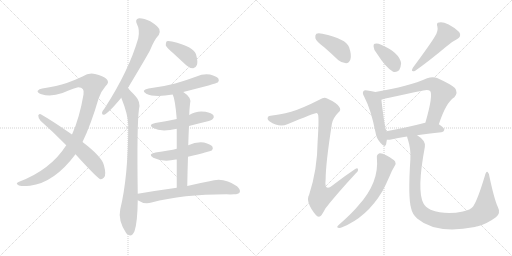
t = 0.00 s
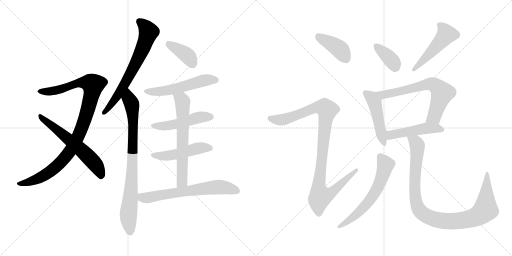
t = 2.87 s
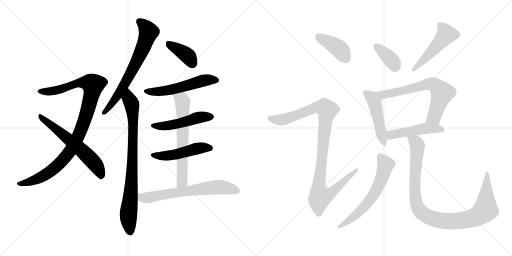
t = 5.75 s
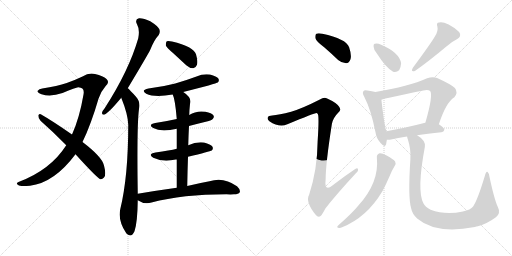
t = 8.62 s
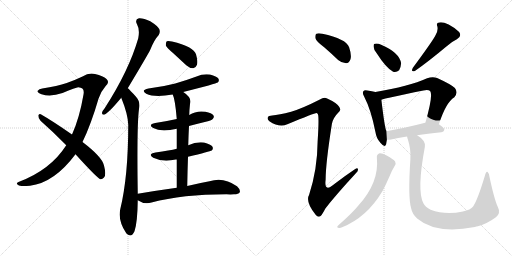
t = 11.50 s
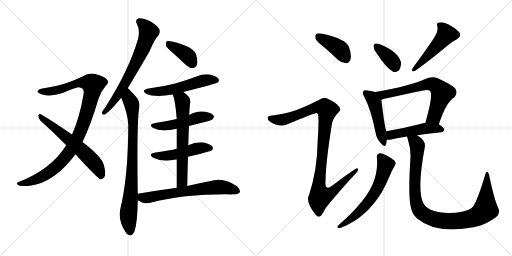
t = 14.37 s

The animated SVG that drew these frames (rendered in a browser with its animation timeline set to each time). Animation: 19 CSS @keyframes rules; one cycle of 14.37 s.

<svg version="1.1" viewBox="0 0 2048 1024" xmlns="http://www.w3.org/2000/svg">
  <g stroke="lightgray" stroke-dasharray="1,1" stroke-width="1" transform="scale(4, 4)">
    <line x1="0" y1="0" x2="256" y2="256"></line>
    <line x1="256" y1="0" x2="0" y2="256"></line>
    <line x1="128" y1="0" x2="128" y2="256"></line>
    <line x1="0" y1="128" x2="256" y2="128"></line>
    <line x1="256" y1="0" x2="512" y2="256"></line>
    <line x1="512" y1="0" x2="256" y2="256"></line>
    <line x1="384" y1="0" x2="384" y2="256"></line>
    <line x1="256" y1="128" x2="512" y2="128"></line>
  </g>
<g transform="scale(1, -1) translate(0, -850)">
   <style type="text/css">
    @keyframes keyframes0 {
      from {
       stroke: black;
       stroke-dashoffset: 1004;
       stroke-width: 128;
       }
       77% {
       animation-timing-function: step-end;
       stroke: black;
       stroke-dashoffset: 0;
       stroke-width: 128;
       }
       to {
       stroke: black;
       stroke-width: 1024;
       }
       }
       #make-me-a-hanzi-animation-0 {
         animation: keyframes0 1.067057s both;
         animation-delay: 0.000000s;
         animation-timing-function: linear;
       }
    @keyframes keyframes1 {
      from {
       stroke: black;
       stroke-dashoffset: 603;
       stroke-width: 128;
       }
       66% {
       animation-timing-function: step-end;
       stroke: black;
       stroke-dashoffset: 0;
       stroke-width: 128;
       }
       to {
       stroke: black;
       stroke-width: 1024;
       }
       }
       #make-me-a-hanzi-animation-1 {
         animation: keyframes1 0.740723s both;
         animation-delay: 1.067057s;
         animation-timing-function: linear;
       }
    @keyframes keyframes2 {
      from {
       stroke: black;
       stroke-dashoffset: 681;
       stroke-width: 128;
       }
       69% {
       animation-timing-function: step-end;
       stroke: black;
       stroke-dashoffset: 0;
       stroke-width: 128;
       }
       to {
       stroke: black;
       stroke-width: 1024;
       }
       }
       #make-me-a-hanzi-animation-2 {
         animation: keyframes2 0.804199s both;
         animation-delay: 1.807780s;
         animation-timing-function: linear;
       }
    @keyframes keyframes3 {
      from {
       stroke: black;
       stroke-dashoffset: 822;
       stroke-width: 128;
       }
       73% {
       animation-timing-function: step-end;
       stroke: black;
       stroke-dashoffset: 0;
       stroke-width: 128;
       }
       to {
       stroke: black;
       stroke-width: 1024;
       }
       }
       #make-me-a-hanzi-animation-3 {
         animation: keyframes3 0.918945s both;
         animation-delay: 2.611979s;
         animation-timing-function: linear;
       }
    @keyframes keyframes4 {
      from {
       stroke: black;
       stroke-dashoffset: 387;
       stroke-width: 128;
       }
       56% {
       animation-timing-function: step-end;
       stroke: black;
       stroke-dashoffset: 0;
       stroke-width: 128;
       }
       to {
       stroke: black;
       stroke-width: 1024;
       }
       }
       #make-me-a-hanzi-animation-4 {
         animation: keyframes4 0.564941s both;
         animation-delay: 3.530924s;
         animation-timing-function: linear;
       }
    @keyframes keyframes5 {
      from {
       stroke: black;
       stroke-dashoffset: 541;
       stroke-width: 128;
       }
       64% {
       animation-timing-function: step-end;
       stroke: black;
       stroke-dashoffset: 0;
       stroke-width: 128;
       }
       to {
       stroke: black;
       stroke-width: 1024;
       }
       }
       #make-me-a-hanzi-animation-5 {
         animation: keyframes5 0.690267s both;
         animation-delay: 4.095865s;
         animation-timing-function: linear;
       }
    @keyframes keyframes6 {
      from {
       stroke: black;
       stroke-dashoffset: 488;
       stroke-width: 128;
       }
       61% {
       animation-timing-function: step-end;
       stroke: black;
       stroke-dashoffset: 0;
       stroke-width: 128;
       }
       to {
       stroke: black;
       stroke-width: 1024;
       }
       }
       #make-me-a-hanzi-animation-6 {
         animation: keyframes6 0.647135s both;
         animation-delay: 4.786132s;
         animation-timing-function: linear;
       }
    @keyframes keyframes7 {
      from {
       stroke: black;
       stroke-dashoffset: 486;
       stroke-width: 128;
       }
       61% {
       animation-timing-function: step-end;
       stroke: black;
       stroke-dashoffset: 0;
       stroke-width: 128;
       }
       to {
       stroke: black;
       stroke-width: 1024;
       }
       }
       #make-me-a-hanzi-animation-7 {
         animation: keyframes7 0.645508s both;
         animation-delay: 5.433267s;
         animation-timing-function: linear;
       }
    @keyframes keyframes8 {
      from {
       stroke: black;
       stroke-dashoffset: 641;
       stroke-width: 128;
       }
       68% {
       animation-timing-function: step-end;
       stroke: black;
       stroke-dashoffset: 0;
       stroke-width: 128;
       }
       to {
       stroke: black;
       stroke-width: 1024;
       }
       }
       #make-me-a-hanzi-animation-8 {
         animation: keyframes8 0.771647s both;
         animation-delay: 6.078775s;
         animation-timing-function: linear;
       }
    @keyframes keyframes9 {
      from {
       stroke: black;
       stroke-dashoffset: 654;
       stroke-width: 128;
       }
       68% {
       animation-timing-function: step-end;
       stroke: black;
       stroke-dashoffset: 0;
       stroke-width: 128;
       }
       to {
       stroke: black;
       stroke-width: 1024;
       }
       }
       #make-me-a-hanzi-animation-9 {
         animation: keyframes9 0.782227s both;
         animation-delay: 6.850422s;
         animation-timing-function: linear;
       }
    @keyframes keyframes10 {
      from {
       stroke: black;
       stroke-dashoffset: 401;
       stroke-width: 128;
       }
       57% {
       animation-timing-function: step-end;
       stroke: black;
       stroke-dashoffset: 0;
       stroke-width: 128;
       }
       to {
       stroke: black;
       stroke-width: 1024;
       }
       }
       #make-me-a-hanzi-animation-10 {
         animation: keyframes10 0.576335s both;
         animation-delay: 7.632649s;
         animation-timing-function: linear;
       }
    @keyframes keyframes11 {
      from {
       stroke: black;
       stroke-dashoffset: 1025;
       stroke-width: 128;
       }
       77% {
       animation-timing-function: step-end;
       stroke: black;
       stroke-dashoffset: 0;
       stroke-width: 128;
       }
       to {
       stroke: black;
       stroke-width: 1024;
       }
       }
       #make-me-a-hanzi-animation-11 {
         animation: keyframes11 1.084147s both;
         animation-delay: 8.208984s;
         animation-timing-function: linear;
       }
    @keyframes keyframes12 {
      from {
       stroke: black;
       stroke-dashoffset: 368;
       stroke-width: 128;
       }
       55% {
       animation-timing-function: step-end;
       stroke: black;
       stroke-dashoffset: 0;
       stroke-width: 128;
       }
       to {
       stroke: black;
       stroke-width: 1024;
       }
       }
       #make-me-a-hanzi-animation-12 {
         animation: keyframes12 0.549479s both;
         animation-delay: 9.293131s;
         animation-timing-function: linear;
       }
    @keyframes keyframes13 {
      from {
       stroke: black;
       stroke-dashoffset: 491;
       stroke-width: 128;
       }
       62% {
       animation-timing-function: step-end;
       stroke: black;
       stroke-dashoffset: 0;
       stroke-width: 128;
       }
       to {
       stroke: black;
       stroke-width: 1024;
       }
       }
       #make-me-a-hanzi-animation-13 {
         animation: keyframes13 0.649577s both;
         animation-delay: 9.842610s;
         animation-timing-function: linear;
       }
    @keyframes keyframes14 {
      from {
       stroke: black;
       stroke-dashoffset: 474;
       stroke-width: 128;
       }
       61% {
       animation-timing-function: step-end;
       stroke: black;
       stroke-dashoffset: 0;
       stroke-width: 128;
       }
       to {
       stroke: black;
       stroke-width: 1024;
       }
       }
       #make-me-a-hanzi-animation-14 {
         animation: keyframes14 0.635742s both;
         animation-delay: 10.492187s;
         animation-timing-function: linear;
       }
    @keyframes keyframes15 {
      from {
       stroke: black;
       stroke-dashoffset: 665;
       stroke-width: 128;
       }
       68% {
       animation-timing-function: step-end;
       stroke: black;
       stroke-dashoffset: 0;
       stroke-width: 128;
       }
       to {
       stroke: black;
       stroke-width: 1024;
       }
       }
       #make-me-a-hanzi-animation-15 {
         animation: keyframes15 0.791178s both;
         animation-delay: 11.127929s;
         animation-timing-function: linear;
       }
    @keyframes keyframes16 {
      from {
       stroke: black;
       stroke-dashoffset: 481;
       stroke-width: 128;
       }
       61% {
       animation-timing-function: step-end;
       stroke: black;
       stroke-dashoffset: 0;
       stroke-width: 128;
       }
       to {
       stroke: black;
       stroke-width: 1024;
       }
       }
       #make-me-a-hanzi-animation-16 {
         animation: keyframes16 0.641439s both;
         animation-delay: 11.919107s;
         animation-timing-function: linear;
       }
    @keyframes keyframes17 {
      from {
       stroke: black;
       stroke-dashoffset: 613;
       stroke-width: 128;
       }
       67% {
       animation-timing-function: step-end;
       stroke: black;
       stroke-dashoffset: 0;
       stroke-width: 128;
       }
       to {
       stroke: black;
       stroke-width: 1024;
       }
       }
       #make-me-a-hanzi-animation-17 {
         animation: keyframes17 0.748861s both;
         animation-delay: 12.560546s;
         animation-timing-function: linear;
       }
    @keyframes keyframes18 {
      from {
       stroke: black;
       stroke-dashoffset: 996;
       stroke-width: 128;
       }
       76% {
       animation-timing-function: step-end;
       stroke: black;
       stroke-dashoffset: 0;
       stroke-width: 128;
       }
       to {
       stroke: black;
       stroke-width: 1024;
       }
       }
       #make-me-a-hanzi-animation-18 {
         animation: keyframes18 1.060547s both;
         animation-delay: 13.309407s;
         animation-timing-function: linear;
       }
</style>
<path d="M 330.0 282.0 Q 364.0 352.0 394.0 455.0 Q 404.0 485.0 422.0 505.0 Q 440.0 521.0 426.0 534.0 Q 413.0 546.0 380.0 554.0 Q 355.0 560.0 330.0 544.0 Q 303.0 531.0 267.0 518.0 Q 230.0 506.0 169.0 496.0 Q 156.0 495.0 151.0 487.0 Q 147.0 480.0 166.0 473.0 Q 203.0 461.0 250.0 478.0 Q 304.0 500.0 313.0 501.0 Q 340.0 500.0 334.0 472.0 Q 318.0 378.0 288.0 312.0 L 265.0 269.0 Q 202.0 170.0 74.0 122.0 Q 61.0 116.0 73.0 110.0 Q 79.0 103.0 120.0 107.0 Q 217.0 119.0 302.0 233.0 L 330.0 282.0 Z" fill="lightgray"></path> 
<path d="M 302.0 233.0 Q 389.0 137.0 402.0 133.0 Q 409.0 132.0 416.0 140.0 Q 426.0 150.0 416.0 188.0 Q 409.0 222.0 330.0 282.0 L 288.0 312.0 Q 209.0 367.0 163.0 393.0 Q 156.0 397.0 153.0 388.0 Q 153.0 376.0 162.0 367.0 Q 211.0 324.0 265.0 269.0 L 302.0 233.0 Z" fill="lightgray"></path> 
<path d="M 511.0 497.0 Q 592.0 632.0 601.0 651.0 Q 617.0 691.0 635.0 710.0 Q 642.0 722.0 637.0 734.0 Q 631.0 746.0 601.0 765.0 Q 574.0 778.0 556.0 777.0 Q 538.0 773.0 548.0 753.0 Q 560.0 732.0 553.0 697.0 Q 516.0 568.0 418.0 416.0 Q 409.0 406.0 408.0 399.0 Q 407.0 389.0 419.0 392.0 Q 437.0 401.0 485.0 459.0 L 511.0 497.0 Z" fill="lightgray"></path> 
<path d="M 551.0 75.0 Q 547.0 349.0 556.0 414.0 Q 563.0 442.0 544.0 463.0 Q 519.0 491.0 511.0 497.0 C 489.0 518.0 474.0 487.0 485.0 459.0 Q 512.0 392.0 513.0 351.0 Q 513.0 144.0 481.0 13.0 Q 471.0 -32.0 505.0 -83.0 Q 506.0 -83.0 508.0 -86.0 Q 526.0 -102.0 538.0 -75.0 Q 550.0 -39.0 551.0 49.0 L 551.0 75.0 Z" fill="lightgray"></path> 
<path d="M 692.0 638.0 L 745.0 589.0 Q 758.0 577.0 773.0 577.0 Q 783.0 578.0 788.0 591.0 Q 792.0 604.0 784.0 633.0 Q 775.0 663.0 688.0 684.0 Q 673.0 688.0 667.0 685.0 Q 663.0 681.0 663.0 669.0 Q 667.0 659.0 692.0 638.0 Z" fill="lightgray"></path> 
<path d="M 733.0 482.0 Q 866.0 516.0 871.0 520.0 Q 878.0 527.0 874.0 535.0 Q 867.0 545.0 840.0 552.0 Q 812.0 556.0 786.0 544.0 Q 746.0 529.0 701.0 516.0 Q 652.0 503.0 594.0 496.0 Q 561.0 489.0 585.0 475.0 Q 618.0 459.0 691.0 472.0 L 733.0 482.0 Z" fill="lightgray"></path> 
<path d="M 756.0 346.0 Q 786.0 355.0 819.0 362.0 Q 847.0 369.0 851.0 374.0 Q 858.0 381.0 854.0 388.0 Q 847.0 398.0 822.0 403.0 Q 786.0 409.0 757.0 390.0 L 707.0 374.0 Q 667.0 365.0 621.0 358.0 Q 590.0 352.0 613.0 338.0 Q 644.0 320.0 707.0 335.0 L 756.0 346.0 Z" fill="lightgray"></path> 
<path d="M 752.0 223.0 Q 840.0 244.0 847.0 248.0 Q 854.0 255.0 850.0 263.0 Q 843.0 273.0 816.0 280.0 Q 785.0 284.0 753.0 269.0 L 707.0 255.0 Q 680.0 248.0 622.0 240.0 Q 589.0 234.0 613.0 219.0 Q 652.0 200.0 703.0 212.0 Q 704.0 213.0 707.0 212.0 L 752.0 223.0 Z" fill="lightgray"></path> 
<path d="M 749.0 106.0 Q 750.0 167.0 752.0 223.0 L 753.0 269.0 Q 754.0 309.0 756.0 346.0 L 757.0 390.0 Q 757.0 406.0 760.0 434.0 Q 769.0 459.0 733.0 482.0 C 709.0 499.0 681.0 500.0 691.0 472.0 Q 701.0 450.0 707.0 374.0 L 707.0 335.0 L 707.0 255.0 L 707.0 212.0 L 707.0 99.0 C 707.0 69.0 748.0 76.0 749.0 106.0 Z" fill="lightgray"></path> 
<path d="M 707.0 99.0 Q 634.0 89.0 551.0 75.0 C 521.0 70.0 525.0 64.0 551.0 49.0 Q 578.0 31.0 606.0 40.0 Q 730.0 73.0 906.0 73.0 Q 922.0 72.0 936.0 73.0 Q 954.0 73.0 959.0 81.0 Q 963.0 91.0 948.0 105.0 Q 894.0 144.0 838.0 125.0 Q 799.0 118.0 749.0 106.0 L 707.0 99.0 Z" fill="lightgray"></path> 
<path d="M 1295.5 662.0 Q 1323.5 638.0 1352.5 610.0 Q 1367.5 597.0 1384.5 597.0 Q 1396.5 598.0 1401.5 612.0 Q 1407.5 628.0 1396.5 661.0 Q 1384.5 695.0 1289.5 715.0 Q 1273.5 719.0 1265.5 715.0 Q 1259.5 711.0 1261.5 697.0 Q 1265.5 684.0 1295.5 662.0 Z" fill="lightgray"></path> 
<path d="M 1164.5 403.0 Q 1115.5 390.0 1088.5 388.0 Q 1073.5 388.0 1071.5 381.0 Q 1067.5 374.0 1077.5 365.0 Q 1117.5 338.0 1149.5 353.0 Q 1260.5 399.0 1266.5 398.0 Q 1267.5 398.0 1270.5 395.0 Q 1277.5 391.0 1270.5 284.0 Q 1269.5 172.0 1236.5 71.0 Q 1220.5 43.0 1262.5 -9.0 Q 1272.5 -21.0 1282.5 -14.0 Q 1289.5 -7.0 1301.5 16.0 Q 1340.5 67.0 1422.5 156.0 Q 1434.5 166.0 1431.5 174.0 Q 1430.5 181.0 1419.5 173.0 Q 1377.5 145.0 1337.5 114.0 Q 1295.5 78.0 1302.5 131.0 Q 1302.5 195.0 1327.5 354.0 Q 1331.5 378.0 1353.5 400.0 Q 1366.5 410.0 1356.5 423.0 Q 1346.5 439.0 1308.5 456.0 Q 1296.5 463.0 1279.5 452.0 Q 1206.5 415.0 1164.5 403.0 Z" fill="lightgray"></path> 
<path d="M 1507.5 636.0 Q 1543.5 579.0 1572.5 563.0 Q 1585.5 559.0 1596.5 569.0 Q 1603.5 581.0 1604.5 597.0 Q 1597.5 640.0 1524.5 671.0 Q 1509.5 678.0 1499.5 675.0 Q 1493.5 675.0 1494.5 663.0 Q 1494.5 651.0 1507.5 636.0 Z" fill="lightgray"></path> 
<path d="M 1740.5 706.0 Q 1725.5 679.0 1651.5 579.0 Q 1641.5 561.0 1659.5 566.0 Q 1716.5 606.0 1785.5 664.0 Q 1804.5 682.0 1827.5 693.0 Q 1848.5 705.0 1836.5 722.0 Q 1821.5 738.0 1794.5 752.0 Q 1769.5 764.0 1756.5 760.0 Q 1743.5 759.0 1749.5 744.0 Q 1753.5 726.0 1740.5 706.0 Z" fill="lightgray"></path> 
<path d="M 1501.5 482.0 Q 1489.5 486.0 1469.5 488.0 Q 1457.5 491.0 1454.5 486.0 Q 1447.5 480.0 1456.5 464.0 Q 1484.5 410.0 1501.5 323.0 Q 1505.5 296.0 1521.5 279.0 Q 1539.5 257.0 1544.5 273.0 Q 1545.5 280.0 1547.5 291.0 L 1545.5 325.0 Q 1538.5 340.0 1525.5 451.0 C 1522.5 476.0 1522.5 476.0 1501.5 482.0 Z" fill="lightgray"></path> 
<path d="M 1755.5 353.0 Q 1783.5 440.0 1817.5 461.0 Q 1833.5 480.0 1819.5 498.0 Q 1803.5 513.0 1748.5 538.0 Q 1730.5 545.0 1708.5 537.0 Q 1635.5 504.0 1501.5 482.0 C 1471.5 477.0 1496.5 443.0 1525.5 451.0 Q 1540.5 457.0 1693.5 488.0 Q 1712.5 492.0 1720.5 486.0 Q 1733.5 470.0 1701.5 359.0 C 1693.5 330.0 1745.5 325.0 1755.5 353.0 Z" fill="lightgray"></path> 
<path d="M 1668.5 309.0 Q 1708.5 316.0 1765.5 321.0 Q 1775.5 322.0 1777.5 331.0 Q 1777.5 338.0 1755.5 353.0 L 1701.5 359.0 L 1700.5 359.0 Q 1615.5 337.0 1545.5 325.0 C 1515.5 320.0 1517.5 292.0 1547.5 291.0 Q 1554.5 290.0 1564.5 292.0 Q 1589.5 299.0 1628.5 304.0 L 1668.5 309.0 Z" fill="lightgray"></path> 
<path d="M 1507.5 219.0 Q 1517.5 120.0 1433.5 28.0 Q 1411.5 0.0 1352.5 -52.0 Q 1345.5 -59.0 1352.5 -61.0 Q 1359.5 -64.0 1368.5 -59.0 Q 1467.5 -19.0 1529.5 85.0 Q 1544.5 113.0 1560.5 150.0 Q 1567.5 168.0 1578.5 186.0 Q 1585.5 195.0 1580.5 204.0 Q 1574.5 213.0 1546.5 228.0 Q 1527.5 238.0 1518.5 237.0 Q 1505.5 233.0 1507.5 219.0 Z" fill="lightgray"></path> 
<path d="M 1990.5 24.0 Q 1977.5 52.0 1958.5 140.0 Q 1957.5 156.0 1950.5 162.0 Q 1944.5 166.0 1939.5 147.0 Q 1911.5 53.0 1892.5 24.0 Q 1882.5 11.0 1851.5 4.0 Q 1781.5 -11.0 1722.5 11.0 Q 1700.5 23.0 1693.5 37.0 Q 1666.5 88.0 1699.5 263.0 Q 1703.5 288.0 1668.5 309.0 C 1644.5 327.0 1620.5 333.0 1628.5 304.0 Q 1628.5 300.0 1631.5 292.0 Q 1644.5 252.0 1641.5 213.0 Q 1631.5 60.0 1644.5 17.0 Q 1648.5 -5.0 1668.5 -24.0 Q 1743.5 -88.0 1899.5 -58.0 Q 1905.5 -55.0 1911.5 -55.0 Q 1948.5 -45.0 1983.5 -19.0 Q 2004.5 -3.0 1990.5 24.0 Z" fill="lightgray"></path> 
      <clipPath id="make-me-a-hanzi-clip-0">
      <path d="M 330.0 282.0 Q 364.0 352.0 394.0 455.0 Q 404.0 485.0 422.0 505.0 Q 440.0 521.0 426.0 534.0 Q 413.0 546.0 380.0 554.0 Q 355.0 560.0 330.0 544.0 Q 303.0 531.0 267.0 518.0 Q 230.0 506.0 169.0 496.0 Q 156.0 495.0 151.0 487.0 Q 147.0 480.0 166.0 473.0 Q 203.0 461.0 250.0 478.0 Q 304.0 500.0 313.0 501.0 Q 340.0 500.0 334.0 472.0 Q 318.0 378.0 288.0 312.0 L 265.0 269.0 Q 202.0 170.0 74.0 122.0 Q 61.0 116.0 73.0 110.0 Q 79.0 103.0 120.0 107.0 Q 217.0 119.0 302.0 233.0 L 330.0 282.0 Z" fill="lightgray"></path>
      </clipPath>
      <path clip-path="url(#make-me-a-hanzi-clip-0)" d="M 159.0 485.0 L 224.0 488.0 L 320.0 519.0 L 351.0 519.0 L 372.0 511.0 L 336.0 363.0 L 305.0 288.0 L 277.0 240.0 L 230.0 188.0 L 172.0 145.0 L 108.0 118.0 L 80.0 115.0 " fill="none" id="make-me-a-hanzi-animation-0" stroke-dasharray="876 1752" stroke-linecap="round"></path>

      <clipPath id="make-me-a-hanzi-clip-1">
      <path d="M 302.0 233.0 Q 389.0 137.0 402.0 133.0 Q 409.0 132.0 416.0 140.0 Q 426.0 150.0 416.0 188.0 Q 409.0 222.0 330.0 282.0 L 288.0 312.0 Q 209.0 367.0 163.0 393.0 Q 156.0 397.0 153.0 388.0 Q 153.0 376.0 162.0 367.0 Q 211.0 324.0 265.0 269.0 L 302.0 233.0 Z" fill="lightgray"></path>
      </clipPath>
      <path clip-path="url(#make-me-a-hanzi-clip-1)" d="M 161.0 384.0 L 323.0 254.0 L 385.0 188.0 L 405.0 144.0 " fill="none" id="make-me-a-hanzi-animation-1" stroke-dasharray="475 950" stroke-linecap="round"></path>

      <clipPath id="make-me-a-hanzi-clip-2">
      <path d="M 511.0 497.0 Q 592.0 632.0 601.0 651.0 Q 617.0 691.0 635.0 710.0 Q 642.0 722.0 637.0 734.0 Q 631.0 746.0 601.0 765.0 Q 574.0 778.0 556.0 777.0 Q 538.0 773.0 548.0 753.0 Q 560.0 732.0 553.0 697.0 Q 516.0 568.0 418.0 416.0 Q 409.0 406.0 408.0 399.0 Q 407.0 389.0 419.0 392.0 Q 437.0 401.0 485.0 459.0 L 511.0 497.0 Z" fill="lightgray"></path>
      </clipPath>
      <path clip-path="url(#make-me-a-hanzi-clip-2)" d="M 558.0 763.0 L 594.0 722.0 L 576.0 668.0 L 514.0 538.0 L 453.0 442.0 L 416.0 400.0 " fill="none" id="make-me-a-hanzi-animation-2" stroke-dasharray="553 1106" stroke-linecap="round"></path>

      <clipPath id="make-me-a-hanzi-clip-3">
      <path d="M 551.0 75.0 Q 547.0 349.0 556.0 414.0 Q 563.0 442.0 544.0 463.0 Q 519.0 491.0 511.0 497.0 C 489.0 518.0 474.0 487.0 485.0 459.0 Q 512.0 392.0 513.0 351.0 Q 513.0 144.0 481.0 13.0 Q 471.0 -32.0 505.0 -83.0 Q 506.0 -83.0 508.0 -86.0 Q 526.0 -102.0 538.0 -75.0 Q 550.0 -39.0 551.0 49.0 L 551.0 75.0 Z" fill="lightgray"></path>
      </clipPath>
      <path clip-path="url(#make-me-a-hanzi-clip-3)" d="M 510.0 488.0 L 528.0 431.0 L 533.0 333.0 L 525.0 87.0 L 514.0 -7.0 L 521.0 -74.0 " fill="none" id="make-me-a-hanzi-animation-3" stroke-dasharray="694 1388" stroke-linecap="round"></path>

      <clipPath id="make-me-a-hanzi-clip-4">
      <path d="M 692.0 638.0 L 745.0 589.0 Q 758.0 577.0 773.0 577.0 Q 783.0 578.0 788.0 591.0 Q 792.0 604.0 784.0 633.0 Q 775.0 663.0 688.0 684.0 Q 673.0 688.0 667.0 685.0 Q 663.0 681.0 663.0 669.0 Q 667.0 659.0 692.0 638.0 Z" fill="lightgray"></path>
      </clipPath>
      <path clip-path="url(#make-me-a-hanzi-clip-4)" d="M 672.0 679.0 L 750.0 627.0 L 770.0 595.0 " fill="none" id="make-me-a-hanzi-animation-4" stroke-dasharray="259 518" stroke-linecap="round"></path>

      <clipPath id="make-me-a-hanzi-clip-5">
      <path d="M 733.0 482.0 Q 866.0 516.0 871.0 520.0 Q 878.0 527.0 874.0 535.0 Q 867.0 545.0 840.0 552.0 Q 812.0 556.0 786.0 544.0 Q 746.0 529.0 701.0 516.0 Q 652.0 503.0 594.0 496.0 Q 561.0 489.0 585.0 475.0 Q 618.0 459.0 691.0 472.0 L 733.0 482.0 Z" fill="lightgray"></path>
      </clipPath>
      <path clip-path="url(#make-me-a-hanzi-clip-5)" d="M 587.0 487.0 L 616.0 482.0 L 660.0 486.0 L 742.0 504.0 L 821.0 530.0 L 865.0 529.0 " fill="none" id="make-me-a-hanzi-animation-5" stroke-dasharray="413 826" stroke-linecap="round"></path>

      <clipPath id="make-me-a-hanzi-clip-6">
      <path d="M 756.0 346.0 Q 786.0 355.0 819.0 362.0 Q 847.0 369.0 851.0 374.0 Q 858.0 381.0 854.0 388.0 Q 847.0 398.0 822.0 403.0 Q 786.0 409.0 757.0 390.0 L 707.0 374.0 Q 667.0 365.0 621.0 358.0 Q 590.0 352.0 613.0 338.0 Q 644.0 320.0 707.0 335.0 L 756.0 346.0 Z" fill="lightgray"></path>
      </clipPath>
      <path clip-path="url(#make-me-a-hanzi-clip-6)" d="M 615.0 349.0 L 676.0 348.0 L 792.0 380.0 L 843.0 383.0 " fill="none" id="make-me-a-hanzi-animation-6" stroke-dasharray="360 720" stroke-linecap="round"></path>

      <clipPath id="make-me-a-hanzi-clip-7">
      <path d="M 752.0 223.0 Q 840.0 244.0 847.0 248.0 Q 854.0 255.0 850.0 263.0 Q 843.0 273.0 816.0 280.0 Q 785.0 284.0 753.0 269.0 L 707.0 255.0 Q 680.0 248.0 622.0 240.0 Q 589.0 234.0 613.0 219.0 Q 652.0 200.0 703.0 212.0 Q 704.0 213.0 707.0 212.0 L 752.0 223.0 Z" fill="lightgray"></path>
      </clipPath>
      <path clip-path="url(#make-me-a-hanzi-clip-7)" d="M 615.0 231.0 L 677.0 227.0 L 795.0 258.0 L 841.0 257.0 " fill="none" id="make-me-a-hanzi-animation-7" stroke-dasharray="358 716" stroke-linecap="round"></path>

      <clipPath id="make-me-a-hanzi-clip-8">
      <path d="M 749.0 106.0 Q 750.0 167.0 752.0 223.0 L 753.0 269.0 Q 754.0 309.0 756.0 346.0 L 757.0 390.0 Q 757.0 406.0 760.0 434.0 Q 769.0 459.0 733.0 482.0 C 709.0 499.0 681.0 500.0 691.0 472.0 Q 701.0 450.0 707.0 374.0 L 707.0 335.0 L 707.0 255.0 L 707.0 212.0 L 707.0 99.0 C 707.0 69.0 748.0 76.0 749.0 106.0 Z" fill="lightgray"></path>
      </clipPath>
      <path clip-path="url(#make-me-a-hanzi-clip-8)" d="M 699.0 471.0 L 730.0 446.0 L 729.0 129.0 L 713.0 106.0 " fill="none" id="make-me-a-hanzi-animation-8" stroke-dasharray="513 1026" stroke-linecap="round"></path>

      <clipPath id="make-me-a-hanzi-clip-9">
      <path d="M 707.0 99.0 Q 634.0 89.0 551.0 75.0 C 521.0 70.0 525.0 64.0 551.0 49.0 Q 578.0 31.0 606.0 40.0 Q 730.0 73.0 906.0 73.0 Q 922.0 72.0 936.0 73.0 Q 954.0 73.0 959.0 81.0 Q 963.0 91.0 948.0 105.0 Q 894.0 144.0 838.0 125.0 Q 799.0 118.0 749.0 106.0 L 707.0 99.0 Z" fill="lightgray"></path>
      </clipPath>
      <path clip-path="url(#make-me-a-hanzi-clip-9)" d="M 561.0 69.0 L 569.0 59.0 L 586.0 58.0 L 865.0 102.0 L 889.0 102.0 L 949.0 86.0 " fill="none" id="make-me-a-hanzi-animation-9" stroke-dasharray="526 1052" stroke-linecap="round"></path>

      <clipPath id="make-me-a-hanzi-clip-10">
      <path d="M 1295.5 662.0 Q 1323.5 638.0 1352.5 610.0 Q 1367.5 597.0 1384.5 597.0 Q 1396.5 598.0 1401.5 612.0 Q 1407.5 628.0 1396.5 661.0 Q 1384.5 695.0 1289.5 715.0 Q 1273.5 719.0 1265.5 715.0 Q 1259.5 711.0 1261.5 697.0 Q 1265.5 684.0 1295.5 662.0 Z" fill="lightgray"></path>
      </clipPath>
      <path clip-path="url(#make-me-a-hanzi-clip-10)" d="M 1272.5 706.0 L 1363.5 649.0 L 1382.5 616.0 " fill="none" id="make-me-a-hanzi-animation-10" stroke-dasharray="273 546" stroke-linecap="round"></path>

      <clipPath id="make-me-a-hanzi-clip-11">
      <path d="M 1164.5 403.0 Q 1115.5 390.0 1088.5 388.0 Q 1073.5 388.0 1071.5 381.0 Q 1067.5 374.0 1077.5 365.0 Q 1117.5 338.0 1149.5 353.0 Q 1260.5 399.0 1266.5 398.0 Q 1267.5 398.0 1270.5 395.0 Q 1277.5 391.0 1270.5 284.0 Q 1269.5 172.0 1236.5 71.0 Q 1220.5 43.0 1262.5 -9.0 Q 1272.5 -21.0 1282.5 -14.0 Q 1289.5 -7.0 1301.5 16.0 Q 1340.5 67.0 1422.5 156.0 Q 1434.5 166.0 1431.5 174.0 Q 1430.5 181.0 1419.5 173.0 Q 1377.5 145.0 1337.5 114.0 Q 1295.5 78.0 1302.5 131.0 Q 1302.5 195.0 1327.5 354.0 Q 1331.5 378.0 1353.5 400.0 Q 1366.5 410.0 1356.5 423.0 Q 1346.5 439.0 1308.5 456.0 Q 1296.5 463.0 1279.5 452.0 Q 1206.5 415.0 1164.5 403.0 Z" fill="lightgray"></path>
      </clipPath>
      <path clip-path="url(#make-me-a-hanzi-clip-11)" d="M 1081.5 377.0 L 1118.5 370.0 L 1155.5 376.0 L 1262.5 420.0 L 1283.5 423.0 L 1308.5 410.0 L 1274.5 100.0 L 1281.5 65.0 L 1318.5 75.0 L 1425.5 170.0 " fill="none" id="make-me-a-hanzi-animation-11" stroke-dasharray="897 1794" stroke-linecap="round"></path>

      <clipPath id="make-me-a-hanzi-clip-12">
      <path d="M 1507.5 636.0 Q 1543.5 579.0 1572.5 563.0 Q 1585.5 559.0 1596.5 569.0 Q 1603.5 581.0 1604.5 597.0 Q 1597.5 640.0 1524.5 671.0 Q 1509.5 678.0 1499.5 675.0 Q 1493.5 675.0 1494.5 663.0 Q 1494.5 651.0 1507.5 636.0 Z" fill="lightgray"></path>
      </clipPath>
      <path clip-path="url(#make-me-a-hanzi-clip-12)" d="M 1505.5 665.0 L 1560.5 615.0 L 1580.5 583.0 " fill="none" id="make-me-a-hanzi-animation-12" stroke-dasharray="240 480" stroke-linecap="round"></path>

      <clipPath id="make-me-a-hanzi-clip-13">
      <path d="M 1740.5 706.0 Q 1725.5 679.0 1651.5 579.0 Q 1641.5 561.0 1659.5 566.0 Q 1716.5 606.0 1785.5 664.0 Q 1804.5 682.0 1827.5 693.0 Q 1848.5 705.0 1836.5 722.0 Q 1821.5 738.0 1794.5 752.0 Q 1769.5 764.0 1756.5 760.0 Q 1743.5 759.0 1749.5 744.0 Q 1753.5 726.0 1740.5 706.0 Z" fill="lightgray"></path>
      </clipPath>
      <path clip-path="url(#make-me-a-hanzi-clip-13)" d="M 1756.5 751.0 L 1777.5 731.0 L 1785.5 713.0 L 1703.5 619.0 L 1663.5 585.0 L 1661.5 576.0 " fill="none" id="make-me-a-hanzi-animation-13" stroke-dasharray="363 726" stroke-linecap="round"></path>

      <clipPath id="make-me-a-hanzi-clip-14">
      <path d="M 1501.5 482.0 Q 1489.5 486.0 1469.5 488.0 Q 1457.5 491.0 1454.5 486.0 Q 1447.5 480.0 1456.5 464.0 Q 1484.5 410.0 1501.5 323.0 Q 1505.5 296.0 1521.5 279.0 Q 1539.5 257.0 1544.5 273.0 Q 1545.5 280.0 1547.5 291.0 L 1545.5 325.0 Q 1538.5 340.0 1525.5 451.0 C 1522.5 476.0 1522.5 476.0 1501.5 482.0 Z" fill="lightgray"></path>
      </clipPath>
      <path clip-path="url(#make-me-a-hanzi-clip-14)" d="M 1463.5 478.0 L 1483.5 463.0 L 1499.5 439.0 L 1533.5 278.0 " fill="none" id="make-me-a-hanzi-animation-14" stroke-dasharray="346 692" stroke-linecap="round"></path>

      <clipPath id="make-me-a-hanzi-clip-15">
      <path d="M 1755.5 353.0 Q 1783.5 440.0 1817.5 461.0 Q 1833.5 480.0 1819.5 498.0 Q 1803.5 513.0 1748.5 538.0 Q 1730.5 545.0 1708.5 537.0 Q 1635.5 504.0 1501.5 482.0 C 1471.5 477.0 1496.5 443.0 1525.5 451.0 Q 1540.5 457.0 1693.5 488.0 Q 1712.5 492.0 1720.5 486.0 Q 1733.5 470.0 1701.5 359.0 C 1693.5 330.0 1745.5 325.0 1755.5 353.0 Z" fill="lightgray"></path>
      </clipPath>
      <path clip-path="url(#make-me-a-hanzi-clip-15)" d="M 1511.5 481.0 L 1535.5 471.0 L 1712.5 513.0 L 1744.5 507.0 L 1768.5 478.0 L 1736.5 383.0 L 1709.5 369.0 " fill="none" id="make-me-a-hanzi-animation-15" stroke-dasharray="537 1074" stroke-linecap="round"></path>

      <clipPath id="make-me-a-hanzi-clip-16">
      <path d="M 1668.5 309.0 Q 1708.5 316.0 1765.5 321.0 Q 1775.5 322.0 1777.5 331.0 Q 1777.5 338.0 1755.5 353.0 L 1701.5 359.0 L 1700.5 359.0 Q 1615.5 337.0 1545.5 325.0 C 1515.5 320.0 1517.5 292.0 1547.5 291.0 Q 1554.5 290.0 1564.5 292.0 Q 1589.5 299.0 1628.5 304.0 L 1668.5 309.0 Z" fill="lightgray"></path>
      </clipPath>
      <path clip-path="url(#make-me-a-hanzi-clip-16)" d="M 1551.5 297.0 L 1569.5 312.0 L 1701.5 337.0 L 1746.5 337.0 L 1767.5 331.0 " fill="none" id="make-me-a-hanzi-animation-16" stroke-dasharray="353 706" stroke-linecap="round"></path>

      <clipPath id="make-me-a-hanzi-clip-17">
      <path d="M 1507.5 219.0 Q 1517.5 120.0 1433.5 28.0 Q 1411.5 0.0 1352.5 -52.0 Q 1345.5 -59.0 1352.5 -61.0 Q 1359.5 -64.0 1368.5 -59.0 Q 1467.5 -19.0 1529.5 85.0 Q 1544.5 113.0 1560.5 150.0 Q 1567.5 168.0 1578.5 186.0 Q 1585.5 195.0 1580.5 204.0 Q 1574.5 213.0 1546.5 228.0 Q 1527.5 238.0 1518.5 237.0 Q 1505.5 233.0 1507.5 219.0 Z" fill="lightgray"></path>
      </clipPath>
      <path clip-path="url(#make-me-a-hanzi-clip-17)" d="M 1521.5 223.0 L 1542.5 191.0 L 1522.5 126.0 L 1497.5 76.0 L 1450.5 16.0 L 1384.5 -40.0 L 1356.5 -56.0 " fill="none" id="make-me-a-hanzi-animation-17" stroke-dasharray="485 970" stroke-linecap="round"></path>

      <clipPath id="make-me-a-hanzi-clip-18">
      <path d="M 1990.5 24.0 Q 1977.5 52.0 1958.5 140.0 Q 1957.5 156.0 1950.5 162.0 Q 1944.5 166.0 1939.5 147.0 Q 1911.5 53.0 1892.5 24.0 Q 1882.5 11.0 1851.5 4.0 Q 1781.5 -11.0 1722.5 11.0 Q 1700.5 23.0 1693.5 37.0 Q 1666.5 88.0 1699.5 263.0 Q 1703.5 288.0 1668.5 309.0 C 1644.5 327.0 1620.5 333.0 1628.5 304.0 Q 1628.5 300.0 1631.5 292.0 Q 1644.5 252.0 1641.5 213.0 Q 1631.5 60.0 1644.5 17.0 Q 1648.5 -5.0 1668.5 -24.0 Q 1743.5 -88.0 1899.5 -58.0 Q 1905.5 -55.0 1911.5 -55.0 Q 1948.5 -45.0 1983.5 -19.0 Q 2004.5 -3.0 1990.5 24.0 Z" fill="lightgray"></path>
      </clipPath>
      <path clip-path="url(#make-me-a-hanzi-clip-18)" d="M 1635.5 299.0 L 1662.5 281.0 L 1669.5 268.0 L 1658.5 103.0 L 1666.5 33.0 L 1684.5 2.0 L 1710.5 -17.0 L 1755.5 -31.0 L 1799.5 -35.0 L 1883.5 -25.0 L 1924.5 -5.0 L 1942.5 14.0 L 1949.5 155.0 " fill="none" id="make-me-a-hanzi-animation-18" stroke-dasharray="868 1736" stroke-linecap="round"></path>

</g>
</svg>
